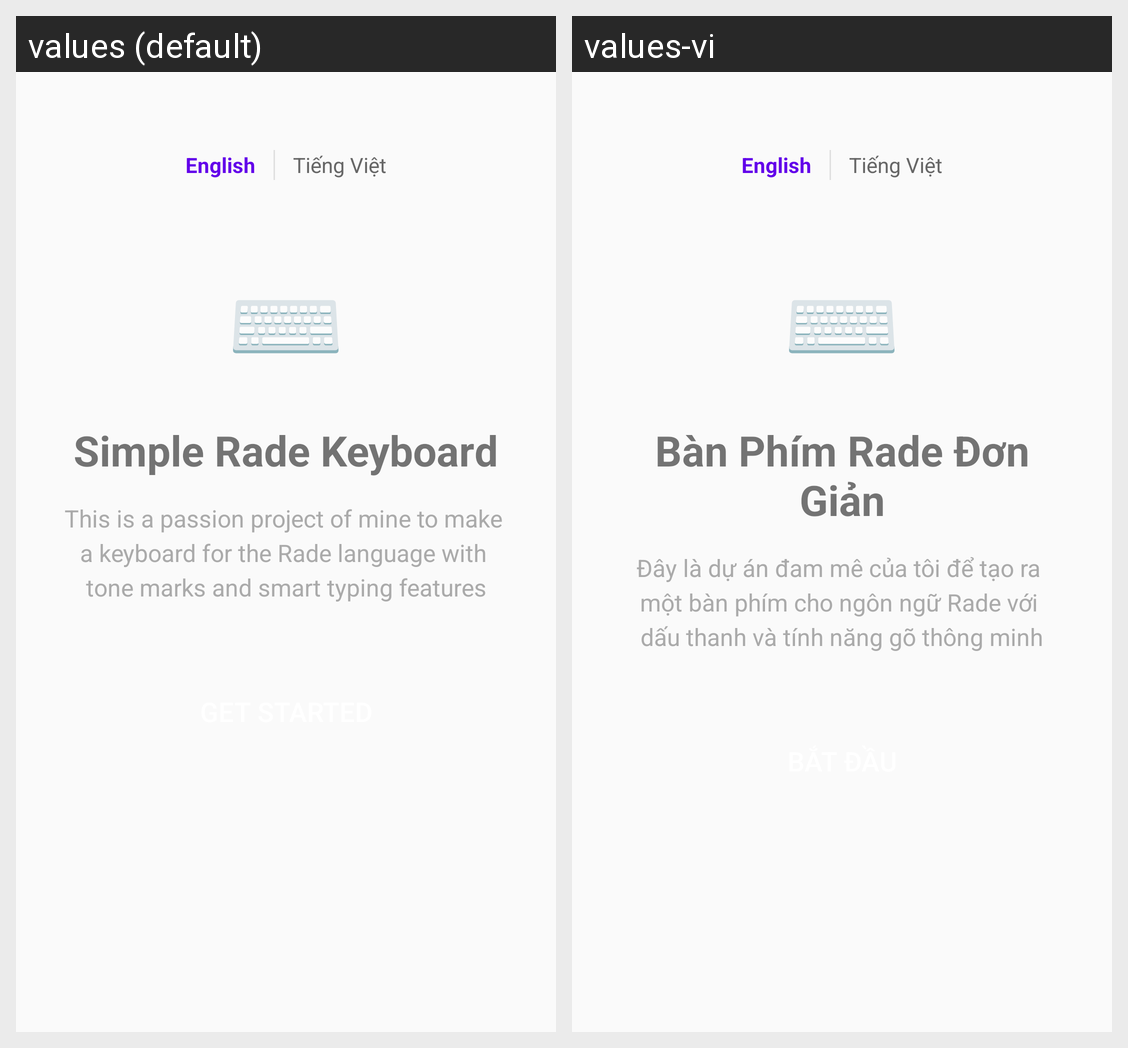

Here is an Android app screen in its default locale and in the app's own translations. Write out the translated-string differences for the strings that appear on this screen.
Android screen res/layout/activity_onboarding.xml rendered under 2 locales, left to right: values (default), values-vi. Device: Nexus 5 (rendered at 1080×1920; each locale shown at half size, 540×960, under a caption strip naming it); theme AppTheme.
Strings drawn on this screen, with the default value and each locale's value (text and hints the layout hard-codes, and strings that could not be matched under every locale, appear in the picture but are not listed):

welcome_title
  values: Simple Rade Keyboard
  values-vi: Bàn Phím Rade Đơn Giản

welcome_description
  values: This is a passion project of mine to make 
      a keyboard for the Rade language with 
      tone marks and smart typing features
  values-vi: Đây là dự án đam mê của tôi để tạo ra 
      một bàn phím cho ngôn ngữ Rade với 
      dấu thanh và tính năng gõ thông minh
